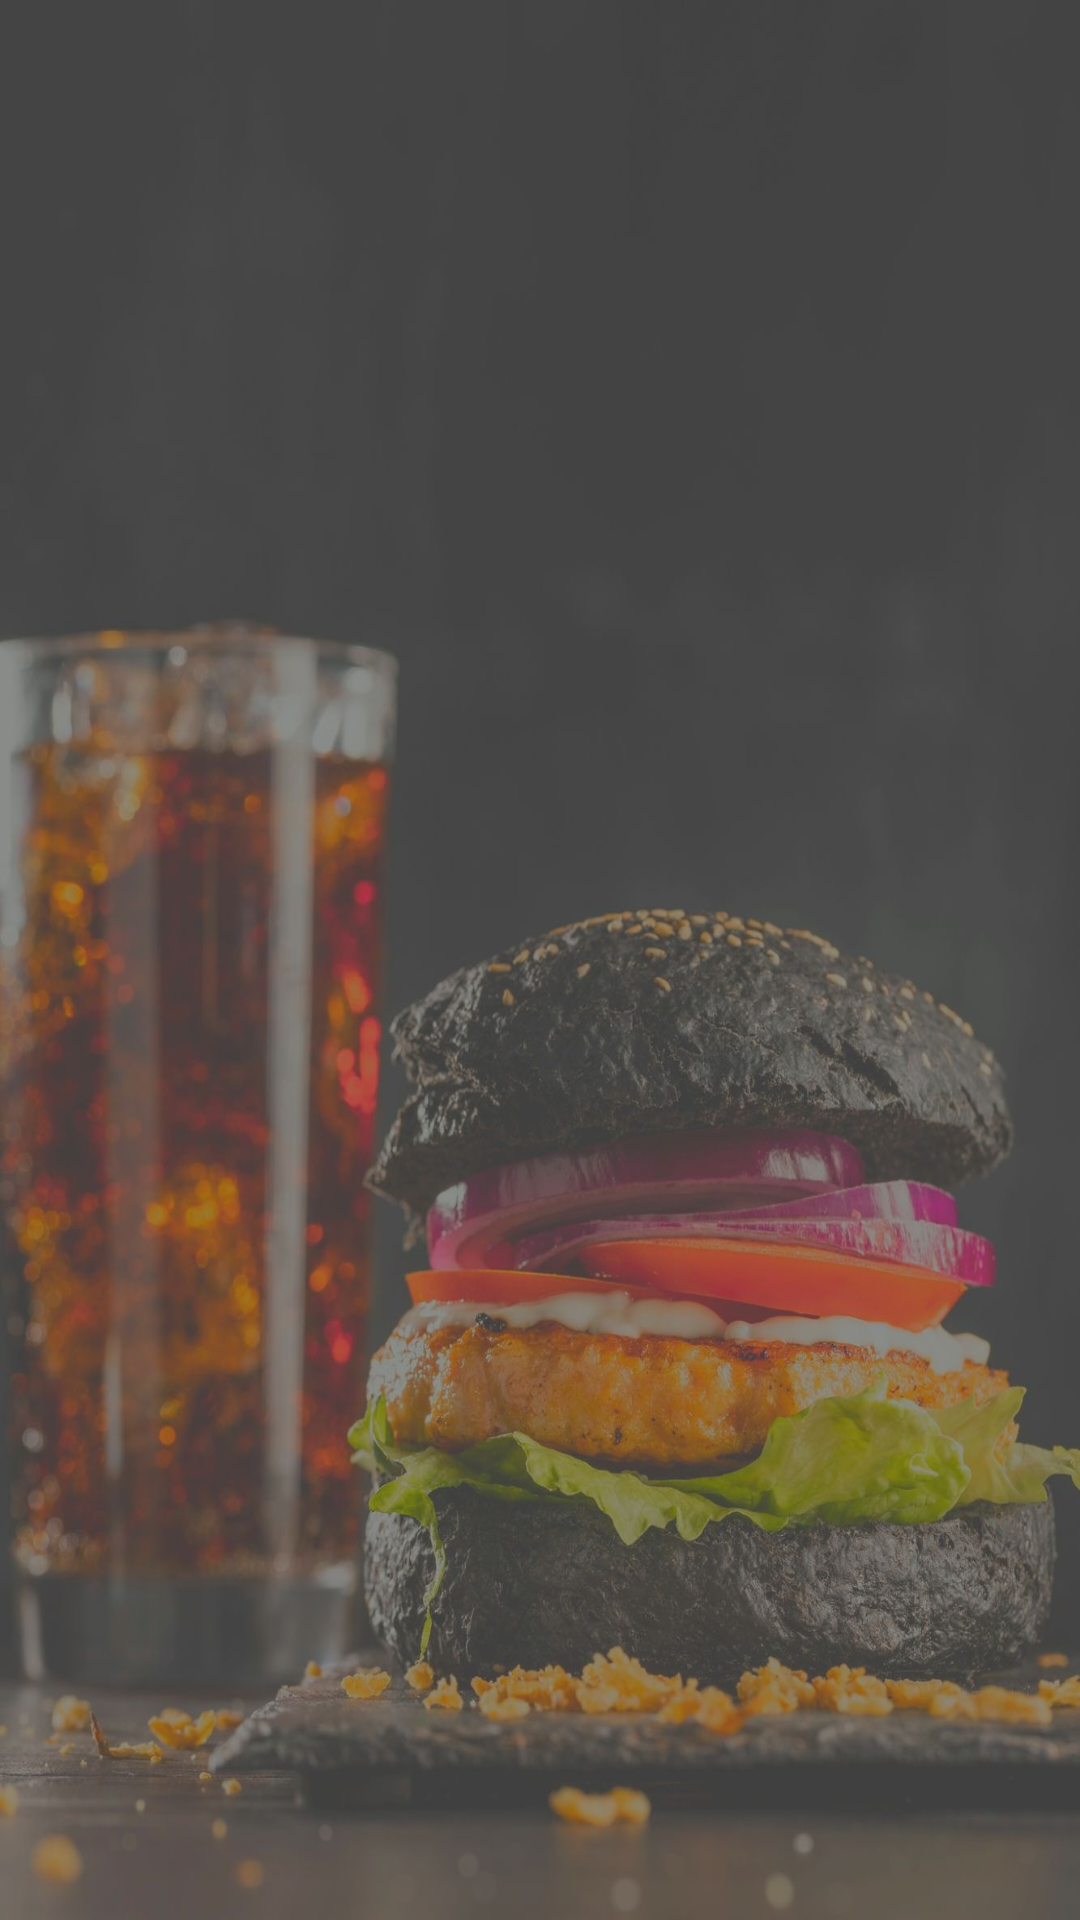

Produce the Android XML layout that renders to this screen, including the resource entries it uses.
<!-- AndroidManifest.xml: application theme Theme.Burger -->
<!-- res/layout/principal.xml -->
<?xml version="1.0" encoding="utf-8"?>
<androidx.constraintlayout.widget.ConstraintLayout xmlns:android="http://schemas.android.com/apk/res/android"
    xmlns:app="http://schemas.android.com/apk/res-auto"
    xmlns:tools="http://schemas.android.com/tools"
    android:layout_width="match_parent"
    android:layout_height="match_parent"
    android:background="@drawable/fondotranssinicono"
    tools:context=".MainActivity">

</androidx.constraintlayout.widget.ConstraintLayout>
<!-- resources referenced by this layout -->
<resources>
  <!-- drawable fondotranssinicono: jpeg bitmap (drawable, 141207 bytes) -->
  <style name="Theme.Burger" parent="Base.Theme.Burger" />
  <style name="Base.Theme.Burger" parent="Theme.Material3.DayNight.NoActionBar">
          
          <item name="android:statusBarColor">@color/aquaos</item>
          
      </style>
  <color name="aquaos">#0F372F</color>
</resources>
